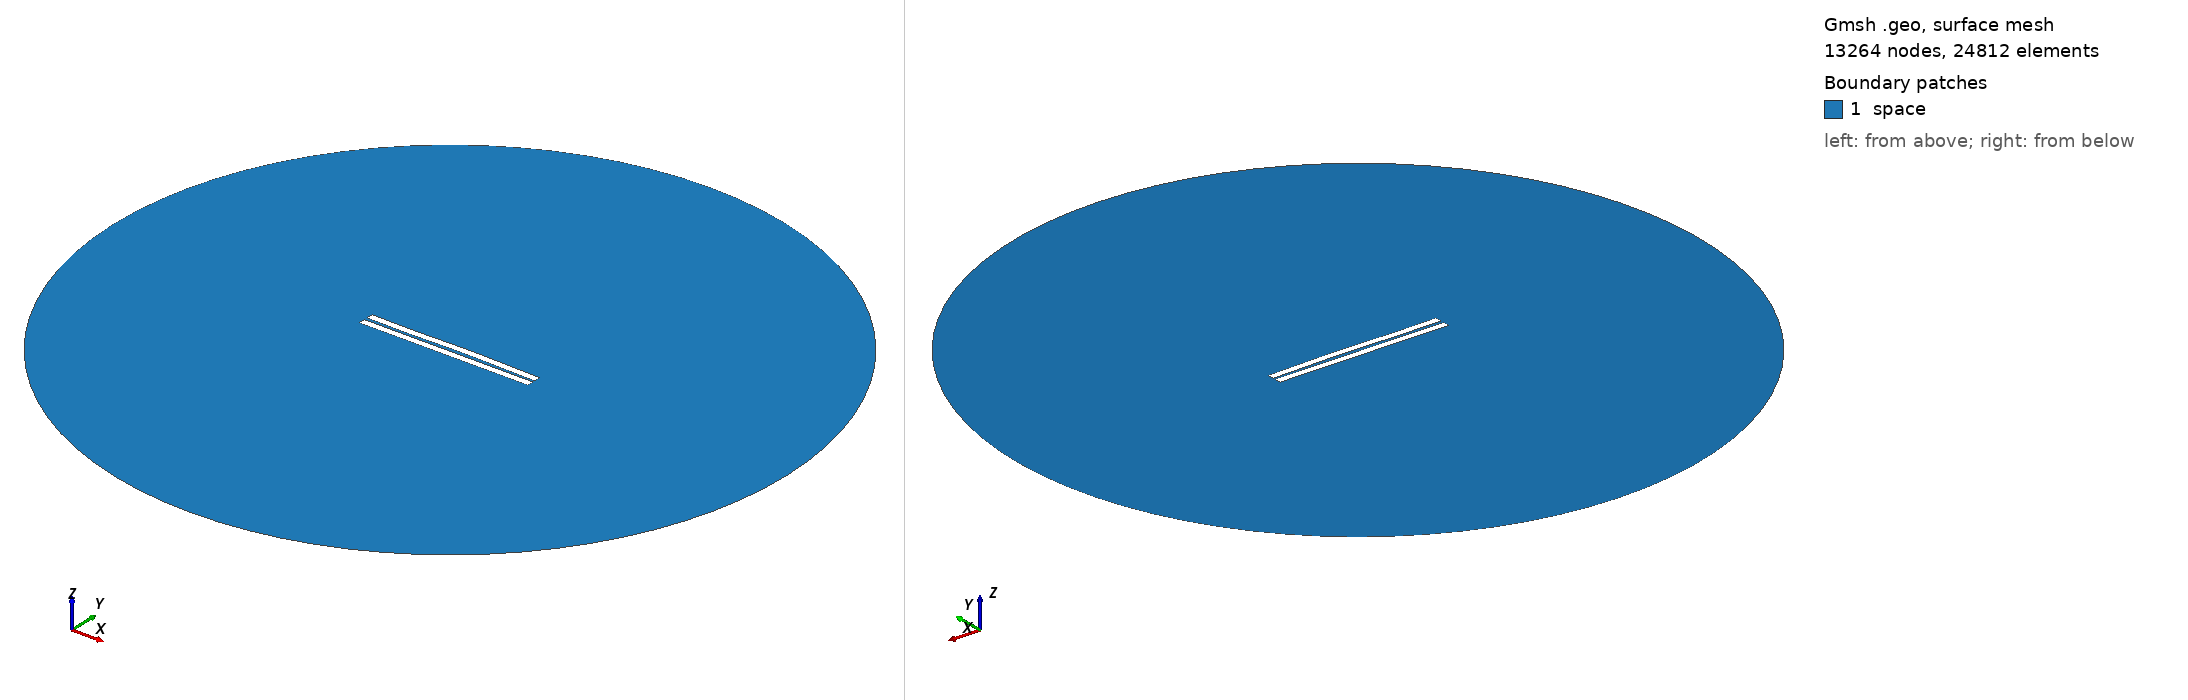

Gmsh geometry script, surface-meshed: 13264 nodes, 24812 surface elements. Boundary patches (legend numbers): 1 space. Left view from above one corner, right view from below the opposite corner. Legend entries are the model's physical surfaces. The drawing asked Gmsh for element sizes between 1% and 20% of the model's largest extent; the script's own settings can give other sizes.

=== 1352.geo (drawn) ===
//---------------------------------------
// Geometry kernel
//---------------------------------------

SetFactory("OpenCASCADE");



//---------------------------------------
// Parameters of the geometry
//---------------------------------------

// Overetch of the upper plate
overetch = 0.0;

// Distance between the plates
distance = 2.0;

// Discretization over the x axis (for the deformation)
nx = 50; 

// Length of the plate
L = 100 - overetch; 

// Number of modes
n = 4; 

// 1st mode coefficient
coeff(1) = -0.15;
beta(1) = 0.596864 * 3.1415926535 / L;

// 2nd mode coefficient
coeff(2) = 0.15;
beta(2) = 1.49418 * 3.1415926535 / L;

// 3rd mode coefficient
coeff(3) = -0.15;
beta(3) = 2.50025 * 3.1415926535 / L;

// 4th mode coefficient
coeff(4) = -0.075;
beta(4) = 3.49999 * 3.1415926535 / L;



//---------------------------------------
// Upper plate (deformed rectangle)
//---------------------------------------

// Coordiantes of the upper plate
xmin = -50;
xmax = 50 - overetch;

// Height of the upper plate
yheight = 4 - 2 * overetch;

// Indexes of the points
UpperID[] = {};
LowerID[] = {};
LeftID[] = {};
RightID[] = {};

// Point index
p = 1;

// Horizontal edges
For i In {1:nx}
    x = xmin + (i-1)*(xmax - xmin)/(nx-1);

    y_bottom = distance / 2 + overetch;
    For j In {1:n}
        C = (Cosh(beta(j)*L) + Cos(beta(j)*L)) / (Sinh(beta(j)*L) + Sin(beta(j)*L));
        y_bottom  = y_bottom + coeff(j) * (Cosh(beta(j)*(x+50)) - Cos(beta(j)*(x+50)) - C * (Sinh(beta(j)*(x+50)) - Sin(beta(j)*(x+50))));
    EndFor

    y_top = y_bottom + yheight;

    Point(p) = {x, y_top, 0, 1.0};
    UpperID[i] = p;
    p = p + 1;

    Point(p) = {x, y_bottom, 0, 1.0};
    LowerID[i] = p;
    p = p + 1;
EndFor

// Create point lists
UpperPts[] = {}; LowerPts[] = {};
For i In {1:nx}
  UpperPts[] += {UpperID[i]};
  LowerPts[] += {LowerID[i]};
EndFor

// Build splines
Spline(1) = {UpperPts[]};
Spline(2) = {LowerPts[]};
Line(3) = {LowerPts[nx-1], UpperPts[nx-1]};
Line(4) = {LowerPts[0], UpperPts[0]};

// Build the plane surface
Curve Loop(1) = {2, 3, -1, -4};
Plane Surface(1) = {1};



//---------------------------------------
// Lower plate (rectangle)
//---------------------------------------

// Vertices
Point(1001) = {-50, -1, 0, 1.0};
Point(1002) = { 50, -1, 0, 1.0};
Point(1003) = { 50,  -5, 0, 1.0};
Point(1004) = {-50,  -5, 0, 1.0};

// Edges
Line(5) = {1001, 1002};
Line(6) = {1002, 1003};
Line(7) = {1003, 1004};
Line(8) = {1004, 1001};

// Plane surface
Line Loop(2) = {5, 6, 7, 8};
Plane Surface(2) = {2}; 



//---------------------------------------
// Outer (fictious) boundary
//---------------------------------------

// Points
Point(1005) = {0, 0, 0};       // Center
Point(1006) = {200, 0, 0};     // Start point
Point(1007) = {0, 200, 0};     // 90 degrees
Point(1008) = {-200, 0, 0};    // 180 degrees
Point(1009) = {0, -200, 0};    // 270 degrees

// Circle arcs (each needs start, center, end)
Circle(9) = {1006, 1005, 1007};
Circle(10) = {1007, 1005, 1008};
Circle(11) = {1008, 1005, 1009};
Circle(12) = {1009, 1005, 1006};

// Plane surface for the entire domain
Curve Loop(3) = {9, 10, 11, 12};
Surface(3) = {3};

// Subtract the plates from the whole domain to obtain the actual domain where we want to solve the equations
BooleanDifference{ Surface{3}; Delete; }{ Surface{1}; Surface{2}; Delete; }




//---------------------------------------
// Transfinite Lines/Curves
//---------------------------------------

// Set the number of points on the boundaries
r = 7;

// Plates
Transfinite Curve {1, 2} = 50*r Using Progression 1;
Transfinite Curve {3, 4} = 2*r Using Progression 1;
Transfinite Line {5, 7} = 50*r Using Progression 1;
Transfinite Line {6, 8} = 2*r Using Progression 1;

// Outer boundary
Transfinite Line {9, 10, 11, 12} = 20 Using Progression 1;



//---------------------------------------
// Physical groups
//---------------------------------------                

// Physical curves (boundaries)
Physical Line("force_segment", 10) = {2};
Physical Line("upper_plate", 11) = {1, 3, 4};
Physical Line("lower_plate", 12) = {5, 6, 7, 8};
Physical Line("boundary", 20) = {9, 10, 11, 12};

// Physical Surfaces
Physical Surface("space", 30) = {3};



//---------------------------------------
// 6. Generate the Mesh
//---------------------------------------

// 2D mesh generation
Mesh 2;
